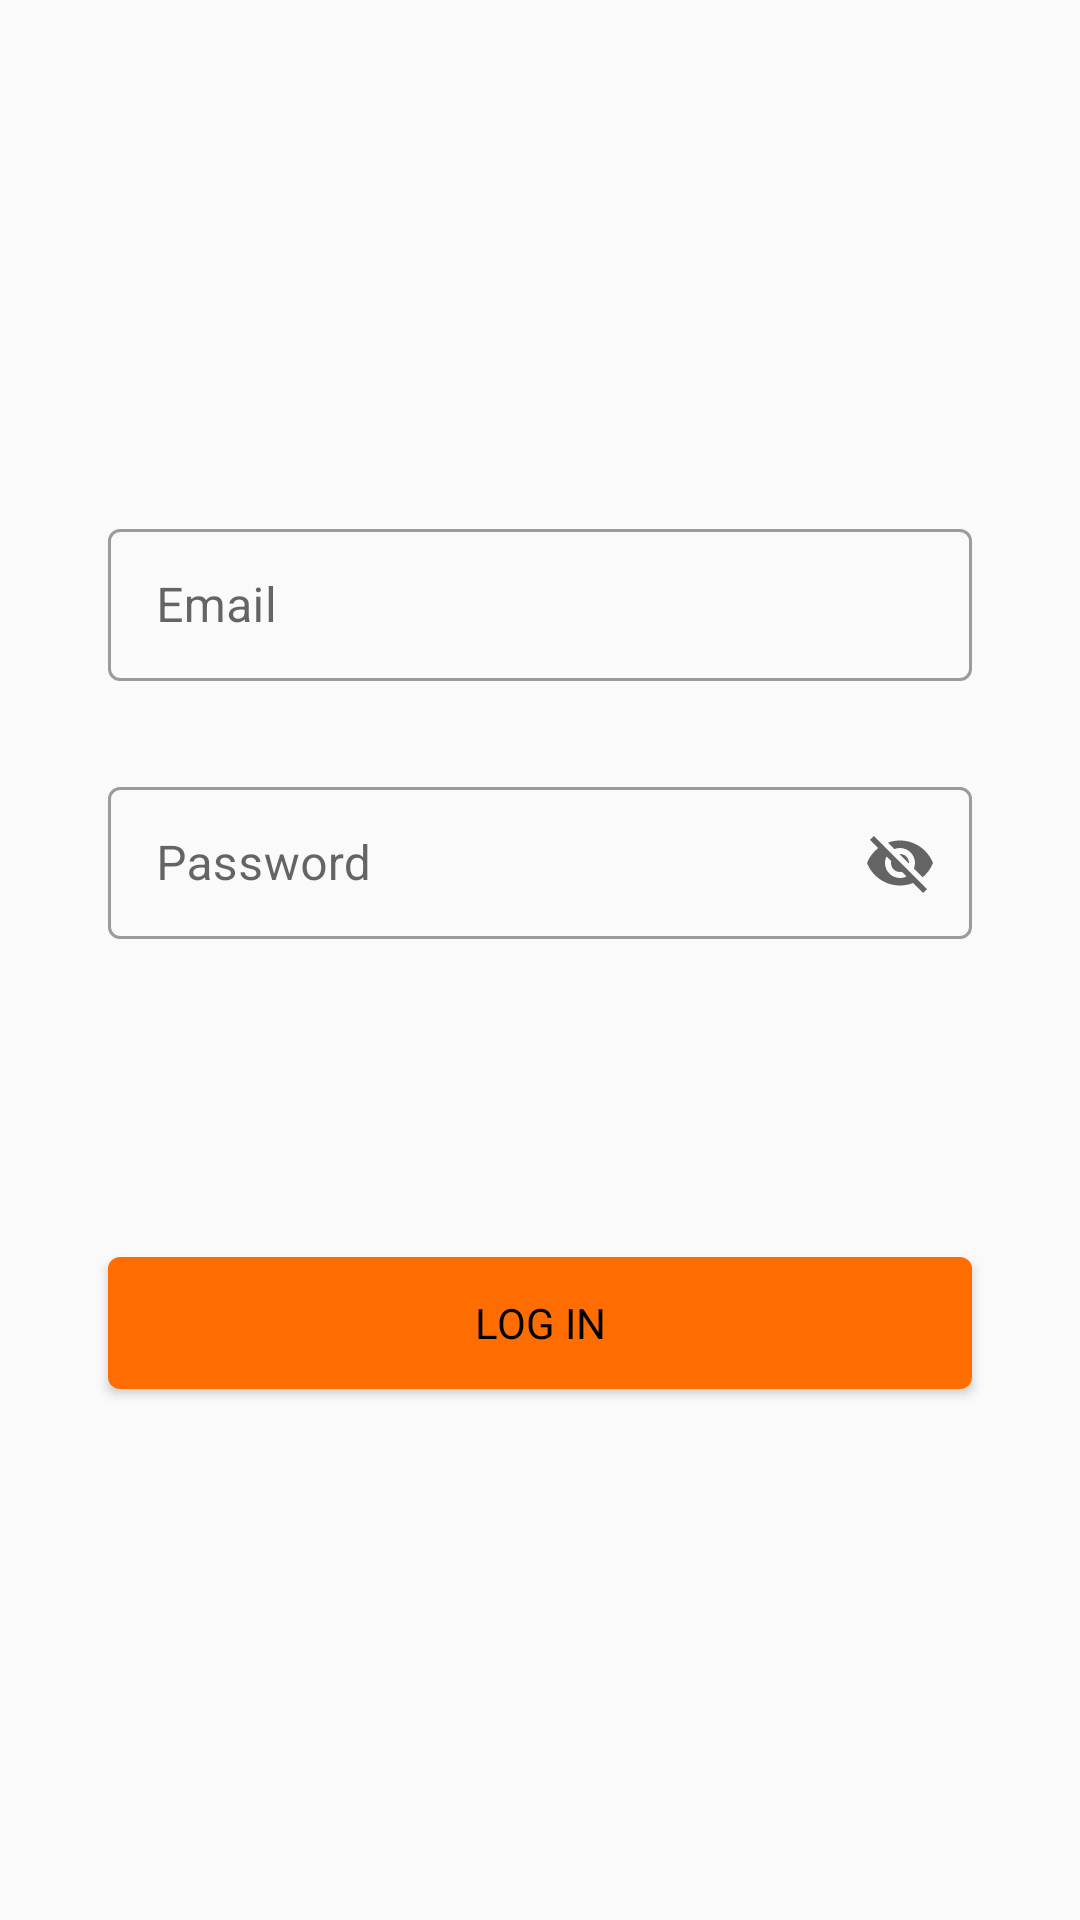

Write the Android layout XML for this screen, with the resource values it uses.
<!-- AndroidManifest.xml: application theme Theme.LoginWork -->
<!-- res/layout/fragment_login.xml -->
<?xml version="1.0" encoding="utf-8"?>
<androidx.constraintlayout.widget.ConstraintLayout xmlns:android="http://schemas.android.com/apk/res/android"
    xmlns:app="http://schemas.android.com/apk/res-auto"
    xmlns:tools="http://schemas.android.com/tools"
    android:layout_width="match_parent"
    android:layout_height="match_parent"
    tools:context=".ui.LoginFragment">

    <com.google.android.material.textfield.TextInputLayout
        android:id="@+id/emailInputLayout"
        android:layout_width="0dp"
        android:layout_height="56dp"
        style="@style/Widget.MaterialComponents.TextInputLayout.OutlinedBox"
        app:layout_constraintWidth_percent="0.8"
        app:boxCornerRadiusBottomEnd="4dp"
        app:boxCornerRadiusBottomStart="4dp"
        app:boxCornerRadiusTopEnd="4dp"
        app:boxCornerRadiusTopStart="4dp"
        app:layout_constraintVertical_chainStyle="packed"
        app:layout_constraintStart_toStartOf="parent"
        app:layout_constraintTop_toTopOf="parent"
        app:layout_constraintEnd_toEndOf="parent"
        app:layout_constraintBottom_toTopOf="@id/pwdInputLayout">

        <com.google.android.material.textfield.TextInputEditText
            android:id="@+id/edtEmail"
            android:layout_width="match_parent"
            android:layout_height="match_parent"
            android:textSize="16sp"
            android:inputType="textEmailAddress"
            android:hint="@string/lab_email"
            android:maxLines="1"
            tools:ignore="MissingConstraints" />
    </com.google.android.material.textfield.TextInputLayout>

    <com.google.android.material.textfield.TextInputLayout
        android:id="@+id/pwdInputLayout"
        android:layout_width="0dp"
        android:layout_height="56dp"
        style="@style/Widget.MaterialComponents.TextInputLayout.OutlinedBox"
        android:layout_marginTop="30dp"
        app:endIconMode="password_toggle"
        app:layout_constraintWidth_percent="0.8"
        app:boxCornerRadiusBottomEnd="4dp"
        app:boxCornerRadiusBottomStart="4dp"
        app:boxCornerRadiusTopEnd="4dp"
        app:boxCornerRadiusTopStart="4dp"
        app:layout_constraintStart_toStartOf="parent"
        app:layout_constraintTop_toBottomOf="@id/emailInputLayout"
        app:layout_constraintBottom_toTopOf="@id/btnLogin"
        app:layout_constraintEnd_toEndOf="parent" >

        <com.google.android.material.textfield.TextInputEditText
            android:id="@+id/edtPassword"
            android:layout_width="match_parent"
            android:layout_height="match_parent"
            android:textSize="16sp"
            android:imeOptions="actionDone"
            android:inputType="text"
            android:hint="@string/lab_password"
            android:maxLines="1"
            tools:ignore="MissingConstraints" />
    </com.google.android.material.textfield.TextInputLayout>

    <com.google.android.material.button.MaterialButton
        android:id="@+id/btnLogin"
        android:layout_width="0dp"
        android:layout_height="56dp"
        android:text="@string/lab_login"
        android:textColor="@color/black"
        android:gravity="center"
        android:layout_marginTop="100dp"
        android:elevation="2dp"
        app:backgroundTint="#FF6D00"
        app:layout_constraintWidth_percent="0.8"
        app:layout_constraintStart_toStartOf="parent"
        app:layout_constraintEnd_toEndOf="parent"
        app:layout_constraintTop_toBottomOf="@id/pwdInputLayout"
        app:layout_constraintBottom_toBottomOf="parent"/>

</androidx.constraintlayout.widget.ConstraintLayout>
<!-- resources referenced by this layout -->
<resources>
  <string name="lab_email">Email</string>
  <string name="lab_login">LOG IN</string>
  <string name="lab_password">Password</string>
  <style name="Theme.LoginWork" parent="Theme.MaterialComponents.DayNight.DarkActionBar.Bridge">
          
          <item name="colorPrimary">@color/purple_500</item>
          <item name="colorPrimaryVariant">@color/purple_700</item>
          <item name="colorOnPrimary">@color/white</item>
          
          <item name="colorSecondary">@color/teal_200</item>
          <item name="colorSecondaryVariant">@color/teal_700</item>
          <item name="colorOnSecondary">@color/black</item>
          
          <item name="android:statusBarColor" tools:targetApi="l">?attr/colorPrimaryVariant</item>
          
          <item name="windowActionBar">false</item>
          <item name="windowNoTitle">true</item>
          <item name="actionBarTheme">@style/ThemeOverlay.AppCompat.Light</item>
      </style>
  <!-- not gathered from this repository: default colours our renderer supplied (Android Studio template values) -->
  <color name="purple_500">#FF6200EE</color>
  <color name="purple_700">#FF3700B3</color>
  <color name="teal_200">#FF03DAC5</color>
  <color name="teal_700">#FF018786</color>
  <color name="black">#FF000000</color>
  <color name="white">#FFFFFFFF</color>
</resources>
